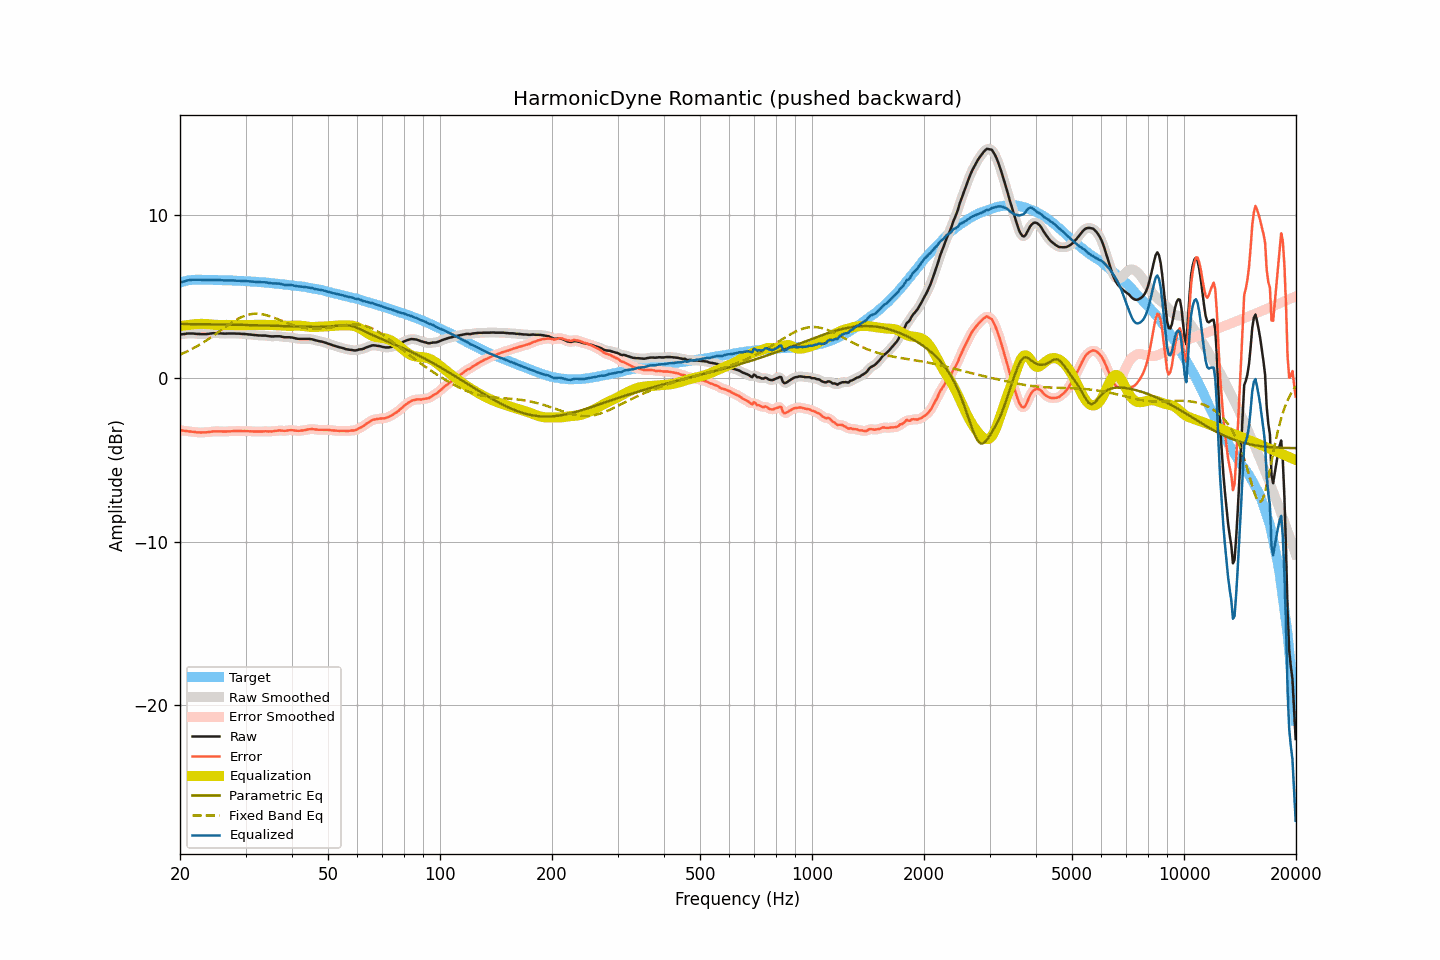

The file beside this chart, header and first rows:
frequency, raw, smoothed, error, error_smoothed, equalization, parametric_eq, fixed_band_eq, equalized_raw, equalized_smoothed, target
20.00, 2.66, 2.66, -3.18, -3.18, 3.18, 3.31, 1.44, 5.84, 5.84, 5.84
20.20, 2.68, 2.68, -3.19, -3.20, 3.19, 3.31, 1.48, 5.87, 5.87, 5.87
20.40, 2.69, 2.69, -3.21, -3.21, 3.21, 3.31, 1.52, 5.90, 5.90, 5.90
20.61, 2.70, 2.71, -3.22, -3.22, 3.22, 3.31, 1.57, 5.92, 5.93, 5.92
20.81, 2.72, 2.72, -3.23, -3.24, 3.24, 3.31, 1.61, 5.96, 5.95, 5.95
21.02, 2.73, 2.73, -3.25, -3.25, 3.25, 3.31, 1.66, 5.98, 5.98, 5.98
21.23, 2.73, 2.73, -3.26, -3.26, 3.26, 3.31, 1.71, 5.99, 5.99, 5.99
21.44, 2.73, 2.73, -3.27, -3.27, 3.27, 3.31, 1.76, 6.00, 6.00, 6.00
21.66, 2.73, 2.73, -3.28, -3.28, 3.28, 3.31, 1.81, 6.01, 6.01, 6.01
21.87, 2.72, 2.72, -3.29, -3.29, 3.29, 3.30, 1.86, 6.01, 6.01, 6.01
22.09, 2.71, 2.71, -3.31, -3.30, 3.30, 3.30, 1.92, 6.01, 6.02, 6.02
22.31, 2.70, 2.70, -3.32, -3.32, 3.31, 3.30, 1.98, 6.01, 6.01, 6.02
22.54, 2.70, 2.70, -3.32, -3.32, 3.32, 3.30, 2.03, 6.02, 6.01, 6.02
22.76, 2.69, 2.69, -3.33, -3.32, 3.32, 3.30, 2.09, 6.01, 6.01, 6.02
22.99, 2.69, 2.69, -3.32, -3.32, 3.32, 3.30, 2.15, 6.01, 6.01, 6.01
23.22, 2.69, 2.69, -3.31, -3.32, 3.32, 3.30, 2.22, 6.01, 6.00, 6.00
23.45, 2.69, 2.69, -3.31, -3.31, 3.31, 3.30, 2.28, 6.00, 6.00, 6.00
23.69, 2.70, 2.70, -3.30, -3.30, 3.30, 3.29, 2.34, 6.00, 6.00, 6.00
23.92, 2.71, 2.71, -3.29, -3.29, 3.29, 3.29, 2.41, 6.00, 6.00, 6.00
24.16, 2.73, 2.73, -3.28, -3.28, 3.28, 3.29, 2.48, 6.01, 6.01, 6.01
24.40, 2.74, 2.74, -3.27, -3.27, 3.27, 3.29, 2.54, 6.01, 6.01, 6.01
24.65, 2.75, 2.75, -3.25, -3.26, 3.26, 3.29, 2.61, 6.01, 6.01, 6.00
24.89, 2.75, 2.75, -3.25, -3.25, 3.26, 3.29, 2.68, 6.01, 6.01, 6.00
25.14, 2.75, 2.75, -3.25, -3.25, 3.25, 3.28, 2.75, 6.00, 6.00, 6.00
25.39, 2.74, 2.74, -3.26, -3.25, 3.25, 3.28, 2.82, 5.99, 6.00, 6.00
25.65, 2.74, 2.74, -3.26, -3.26, 3.25, 3.28, 2.89, 5.99, 5.99, 6.00
25.91, 2.73, 2.73, -3.25, -3.26, 3.26, 3.28, 2.97, 5.99, 5.98, 5.99
26.16, 2.72, 2.72, -3.26, -3.26, 3.26, 3.28, 3.04, 5.98, 5.98, 5.98
26.43, 2.72, 2.72, -3.26, -3.26, 3.26, 3.28, 3.11, 5.98, 5.98, 5.98
26.69, 2.72, 2.72, -3.26, -3.26, 3.26, 3.27, 3.18, 5.98, 5.98, 5.98
26.96, 2.73, 2.73, -3.25, -3.25, 3.25, 3.27, 3.25, 5.98, 5.98, 5.98
27.23, 2.73, 2.73, -3.25, -3.25, 3.25, 3.27, 3.31, 5.98, 5.98, 5.98
27.50, 2.73, 2.73, -3.25, -3.24, 3.24, 3.27, 3.38, 5.97, 5.98, 5.98
27.77, 2.73, 2.73, -3.24, -3.24, 3.24, 3.27, 3.44, 5.97, 5.97, 5.97
28.05, 2.73, 2.73, -3.23, -3.24, 3.24, 3.27, 3.50, 5.97, 5.96, 5.96
28.33, 2.72, 2.72, -3.23, -3.23, 3.23, 3.26, 3.56, 5.95, 5.96, 5.95
28.62, 2.72, 2.72, -3.23, -3.23, 3.23, 3.26, 3.62, 5.95, 5.95, 5.95
28.90, 2.72, 2.72, -3.23, -3.23, 3.23, 3.26, 3.67, 5.95, 5.95, 5.95
29.19, 2.71, 2.71, -3.23, -3.23, 3.23, 3.26, 3.72, 5.94, 5.94, 5.94
29.48, 2.70, 2.70, -3.25, -3.24, 3.24, 3.25, 3.76, 5.94, 5.94, 5.95
29.78, 2.70, 2.70, -3.24, -3.24, 3.24, 3.25, 3.80, 5.94, 5.93, 5.94
30.08, 2.69, 2.69, -3.24, -3.24, 3.24, 3.25, 3.83, 5.93, 5.93, 5.93
30.38, 2.68, 2.68, -3.24, -3.24, 3.24, 3.25, 3.87, 5.92, 5.93, 5.92
30.68, 2.67, 2.67, -3.25, -3.25, 3.25, 3.24, 3.89, 5.92, 5.92, 5.92
30.99, 2.66, 2.66, -3.25, -3.25, 3.25, 3.24, 3.91, 5.91, 5.91, 5.91
31.30, 2.65, 2.65, -3.25, -3.26, 3.25, 3.24, 3.92, 5.91, 5.91, 5.90
31.61, 2.64, 2.64, -3.26, -3.26, 3.26, 3.24, 3.94, 5.90, 5.90, 5.90
31.93, 2.63, 2.63, -3.26, -3.26, 3.26, 3.23, 3.94, 5.89, 5.89, 5.89
32.24, 2.62, 2.62, -3.26, -3.26, 3.26, 3.23, 3.94, 5.88, 5.88, 5.88
32.57, 2.61, 2.61, -3.27, -3.26, 3.26, 3.23, 3.93, 5.87, 5.87, 5.88
32.89, 2.61, 2.61, -3.26, -3.26, 3.26, 3.23, 3.92, 5.87, 5.87, 5.87
33.22, 2.60, 2.60, -3.26, -3.26, 3.26, 3.22, 3.91, 5.86, 5.86, 5.86
33.55, 2.60, 2.60, -3.26, -3.25, 3.26, 3.22, 3.89, 5.86, 5.86, 5.86
33.89, 2.60, 2.60, -3.24, -3.25, 3.26, 3.22, 3.87, 5.86, 5.85, 5.84
34.23, 2.59, 2.59, -3.25, -3.25, 3.26, 3.21, 3.84, 5.85, 5.84, 5.84
34.57, 2.57, 2.57, -3.26, -3.25, 3.25, 3.21, 3.81, 5.82, 5.83, 5.83
34.92, 2.56, 2.56, -3.26, -3.26, 3.25, 3.21, 3.78, 5.81, 5.81, 5.82
35.27, 2.55, 2.55, -3.26, -3.26, 3.24, 3.21, 3.75, 5.79, 5.80, 5.81
35.62, 2.55, 2.55, -3.25, -3.25, 3.24, 3.20, 3.71, 5.79, 5.79, 5.80
35.97, 2.56, 2.56, -3.22, -3.23, 3.23, 3.20, 3.67, 5.79, 5.79, 5.78
... 635 more rows
